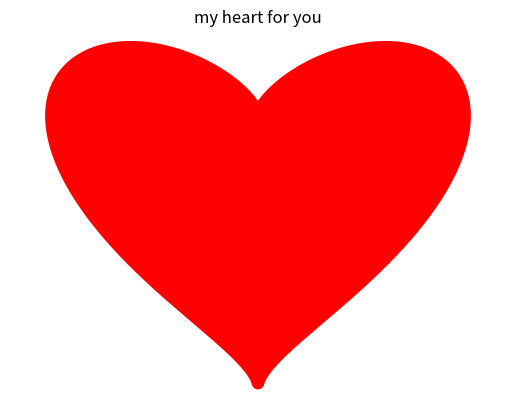

Write the Python code that produced this figure.
import matplotlib.pyplot as plt
import numpy as np
import math
pi = math.pi
t = np.arange(0,2*pi,0.001)
r = np.frompyfunc(round,1,1)
sin = np.frompyfunc(math.sin,1,1)
cos = np.frompyfunc(math.cos,1,1)
#y = sin(x)*(abs(cos(x)))**0.5/(sin(x)+1.4)-2*sin(x)+2
'''
y = 2*cos(t)-cos(2*t)
x = 2*sin(t)-sin(2*t)
'''
x=sin(t)
c=cos(t)
p=x**2
y=c+p**(1/3)
plt.plot(x, y,color='r', linewidth=9)
plt.fill(x,y,color='r')
plt.title("my heart for you")
ax = plt.subplot(111)
ax.spines['right'].set_color('none')
ax.spines['top'].set_color('none')
ax.spines['bottom'].set_color('none')
ax.spines['left'].set_color('none')
plt.xlim(-1.2,1.2)
plt.xticks([])
plt.yticks([])
plt.show()